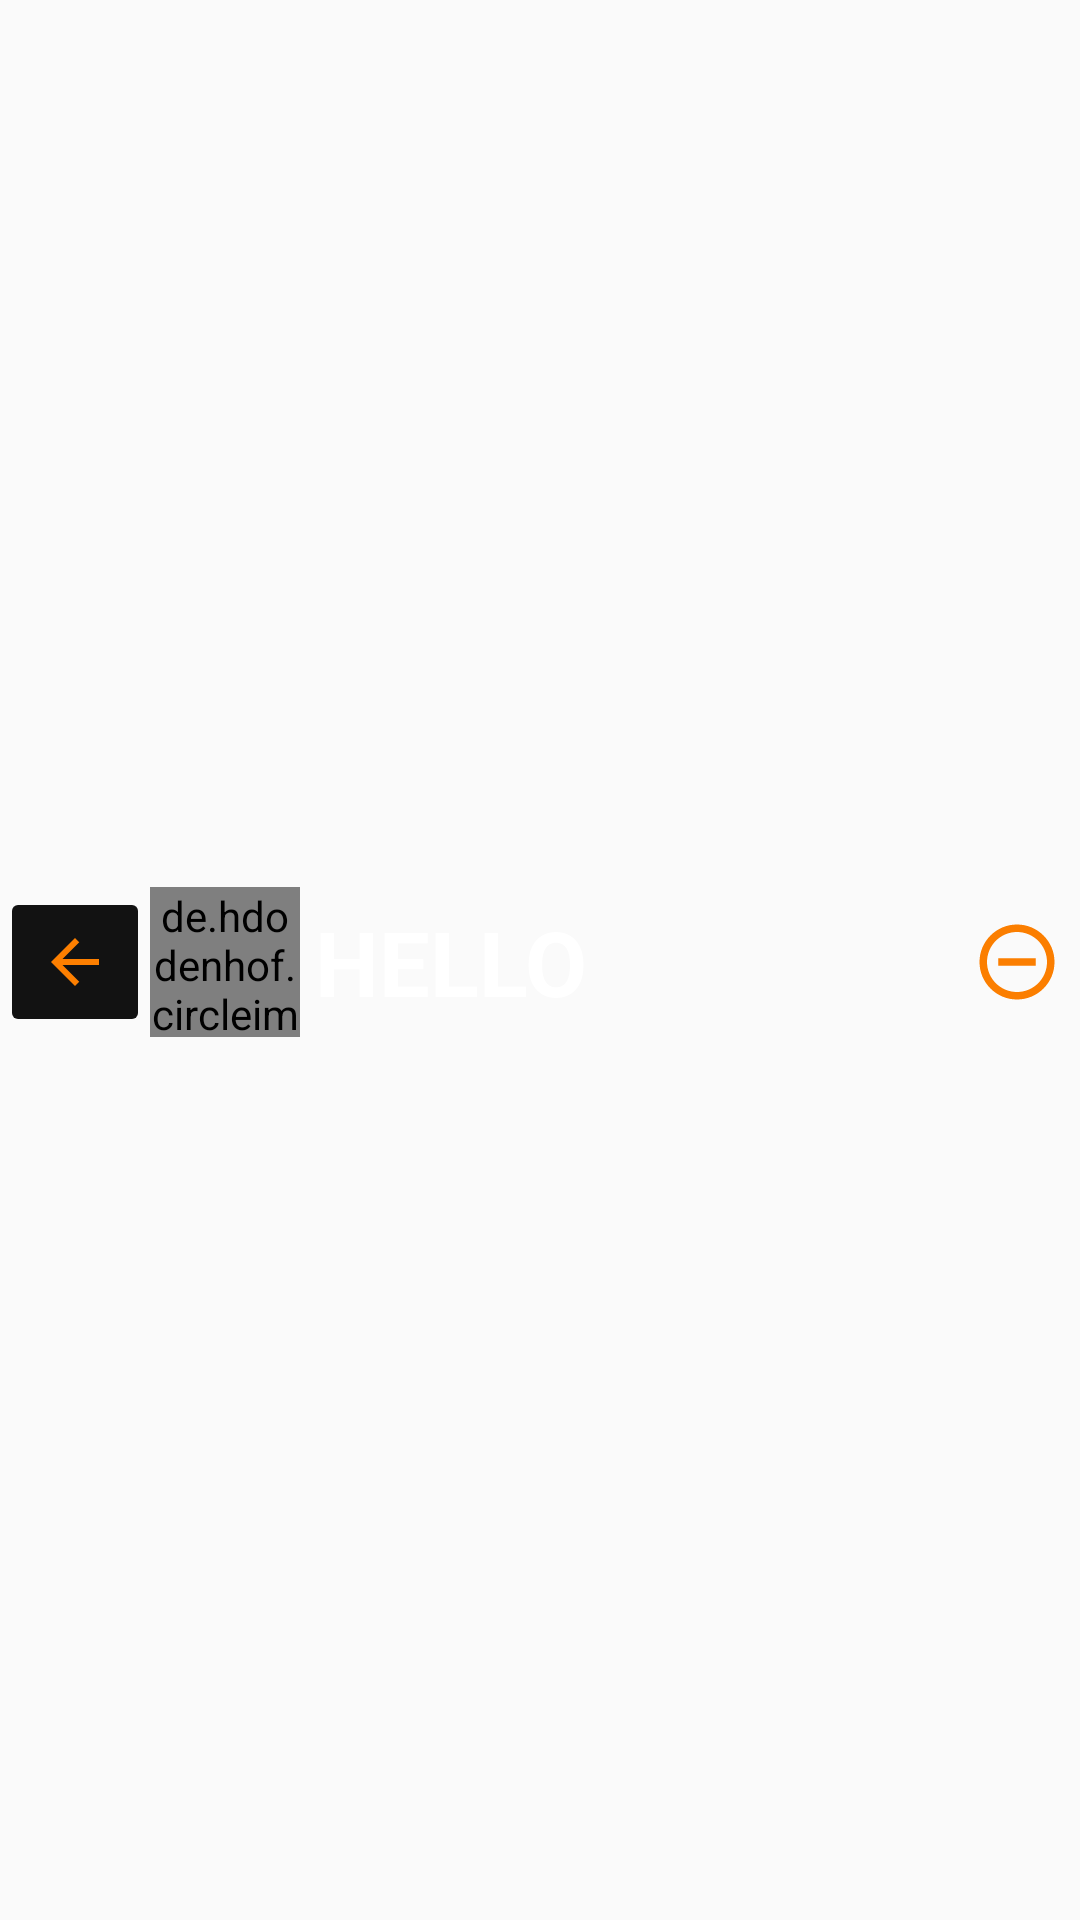

Reconstruct the res/layout file that produces this screen, plus the resources it refers to.
<!-- AndroidManifest.xml: application theme Theme.CATCHAT -->
<!-- res/layout/chatroom_action_bar.xml -->
<?xml version="1.0" encoding="utf-8"?>
<RelativeLayout xmlns:android="http://schemas.android.com/apk/res/android"
    android:layout_width="match_parent"
    android:layout_height="match_parent">

    <RelativeLayout
        android:id="@+id/action_bar"
        android:layout_width="match_parent"
        android:layout_height="match_parent"
        android:orientation="horizontal"
        android:gravity="center_vertical"
        android:weightSum="100">







        <ImageButton
            android:id="@+id/backbtn"
            android:layout_width="50dp"
            android:layout_height="50dp"
            android:layout_centerVertical="true"
            android:src="@drawable/orange_back_btn"
            android:backgroundTint="#121212"/>

        <de.hdodenhof.circleimageview.CircleImageView
            android:id="@+id/action_bar_image_view"
            android:layout_width="50dp"
            android:layout_height="50dp"
            android:src="@drawable/catchat_logo"
            android:layout_toRightOf="@id/backbtn"
            android:layout_centerVertical="true"/>

        <TextView
            android:id="@+id/action_name"
            android:layout_width="match_parent"
            android:layout_height="wrap_content"
            android:text="HELLO"
            android:layout_marginTop="6dp"
            android:layout_marginLeft="5dp"
            android:layout_marginRight="50dp"
            android:textColor="@color/white"
            android:layout_centerVertical="true"
            android:textSize="30dp"
            android:autoSizeTextType="uniform"
            android:maxLines="1"
            android:ellipsize="end"
            android:textStyle="bold"
            android:layout_weight="45"
            android:layout_toRightOf="@id/action_bar_image_view"/>

        <ImageView
            android:id="@+id/Remove_frnd_btn"
            android:layout_width="30dp"
            android:layout_height="30dp"
            android:layout_centerVertical="true"
            android:src="@drawable/baseline_remove_circle_outline_24"
            android:layout_marginRight="6dp"
            android:layout_marginTop="6dp"
            android:layout_weight="5"
            android:layout_alignParentRight="true"/>



    </RelativeLayout>



















</RelativeLayout>
<!-- resources referenced by this layout -->
<resources>
  <color name="white">#FFFFFFFF</color>
  <!-- drawable baseline_remove_circle_outline_24 (drawable) -->
  <vector android:height="24dp" android:tint="#FB7E00"
      android:viewportHeight="24" android:viewportWidth="24"
      android:width="24dp" xmlns:android="http://schemas.android.com/apk/res/android">
      <path android:fillColor="@android:color/white" android:pathData="M7,11v2h10v-2L7,11zM12,2C6.48,2 2,6.48 2,12s4.48,10 10,10 10,-4.48 10,-10S17.52,2 12,2zM12,20c-4.41,0 -8,-3.59 -8,-8s3.59,-8 8,-8 8,3.59 8,8 -3.59,8 -8,8z"/>
  </vector>
  <!-- drawable catchat_logo: png bitmap (drawable-v24, 7955 bytes) -->
  <!-- drawable orange_back_btn (drawable) -->
  <vector android:autoMirrored="true" android:height="24dp"
      android:tint="#FD7F00" android:viewportHeight="24"
      android:viewportWidth="24" android:width="24dp" xmlns:android="http://schemas.android.com/apk/res/android">
      <path android:fillColor="@android:color/white" android:pathData="M20,11H7.83l5.59,-5.59L12,4l-8,8 8,8 1.41,-1.41L7.83,13H20v-2z"/>
  </vector>
  <style name="Theme.CATCHAT" parent="Theme.AppCompat.Light.DarkActionBar">
          
          <item name="colorPrimary">@color/purple_500</item>
          <item name="colorPrimaryVariant">@color/purple_700</item>
          <item name="colorOnPrimary">@color/white</item>
          
          <item name="colorSecondary">@color/teal_200</item>
          <item name="colorSecondaryVariant">@color/teal_700</item>
          <item name="colorOnSecondary">@color/black</item>
          
          <item name="android:statusBarColor" tools:targetApi="l">?attr/colorPrimaryVariant</item>
          
      </style>
  <color name="purple_500">#FF6200EE</color>
  <color name="purple_700">#FF3700B3</color>
  <color name="teal_200">#FF03DAC5</color>
  <color name="teal_700">#FF018786</color>
  <color name="black">#FF000000</color>
</resources>
